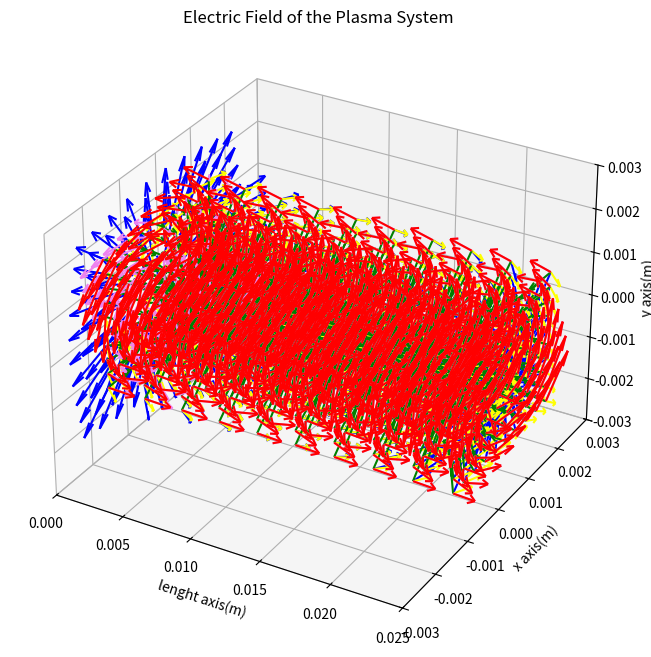

Here is the Python script that generated this plot:
import numpy as np
import matplotlib.pyplot as plt
from mpl_toolkits.mplot3d import Axes3D

#constant
epsilon_0 = 8.854187817e-12
k0 = 1/(4*np.pi*epsilon_0)
e = 1.60217663e-19
mu_0 = 1.256637061e-6
mp = 1.672621637e-27 #kg, mass of a proton
mn = 1.674927211e-27 #kg, mass of a neutron
me = 9.10938215e-31 #kg, mass of an electron
c0 = 299792458 #m/s, speed of light
h = 6.62607015e-34 #J*s, plank's constant
h_bar = h/(2*np.pi) #J*s, reduced plank's constant

#Parameters
a = 0.5e-2 #center gap distance between two elctrodes
b = 0.15e-2 #radii of the electrode
d = 1.0e-2 #diameter of the cylinder glass
l1 = 2.50e-2 #lenght of the cylinder glass
Q = 3.0e-11 #aCoulumb length=0.2, 
I = np.pi*Q*np.power(0.5e-2,2)
n = 47875.72074 #total of turns = no. of turns in lenght * no. of turns in radii
R = np.sqrt(np.power(0.0802,2) - np.power(0.038,2))#m, final radii of the electromagnet and initial radii of the electromagnet
l2 = 0.056 #m, lenght of the electromagnet
Vab = 150000
ve = np.sqrt((2*Vab*e)/me) #for electron velocity
vp = np.sqrt((2*Vab*e)/mp) #for proton velocity
gamma = [1/np.sqrt(1 - np.power(ve/c0,2)),1/np.sqrt(1 - np.power(vp/c0,2))]
ds = 10

# Create the figure and axes
fig = plt.figure(figsize=(8, 8))
ax = fig.add_subplot(111, projection='3d') 


# Make the grid
x, y, z = np.meshgrid(np.linspace(-b, b, ds), np.linspace(-b, b, ds), np.linspace(0, l1, ds))

x1, y1, z1 = np.meshgrid(np.linspace(-R, R, ds),np.linspace(-R, R, ds),np.linspace(0, l2, ds))


#Electric Field
def E(q, a1, X, Y, Z):
    r = np.sqrt(np.power(X - a1[0],2) + np.power(Y - a1[1],2) + np.power(Z - a1[2],2))
    E_x = k0*q*(X - a1[0])/np.power(r,3) 
    E_y = k0*q*(Y - a1[1])/np.power(r,3)
    E_z = 2*k0*q*(Z - a1[2])/np.power(r,3)
    return E_x,E_y,E_z 

def V(q, a2, X, Y, Z):
    V_x = 2*k0*q*(X-a2[0])/(np.sqrt(np.power(np.power(x-a2[0],2) + np.power(y - a2[1],2) + np.power(z - a2[2],2),2)))
    V_y = k0*q*(Y-a2[1])/(np.sqrt(np.power(np.power(x-a2[0],2) + np.power(y - a2[1],2) + np.power(z - a2[2],2),2)))
    V_z = k0*q*(Z-a2[2])/(np.sqrt(np.power(np.power(x-a2[0],2) + np.power(y - a2[1],2) + np.power(z - a2[2],2),2)))
    return V_x,V_y,V_z

def B1(I0, a3, X, Y, Z):
    r = np.sqrt(np.power(X-a3[0],2) + np.power(Y - a3[1],2) + np.power(Z - a3[2],2))
    B_x1 = (mu_0*I0*(Y - a3[1]))/(2*np.pi*np.power(r,3))
    B_y1 = -(mu_0*I0*(X - a3[0]))/(2*np.pi*np.power(r,3))
    B_z1 = np.zeros_like(r)
    return B_x1,B_y1,B_z1

def B2(I0, N, a4, X, Y, Z):
    r = np.sqrt(4*np.power(X-a4[0],2) + 4*np.power(Y - a4[1],2) + np.power(Z - a4[2],2))
    B_x2 = (mu_0*I0*N*(X - a4[0]))/(2*np.pi*np.power(r,3))
    B_y2 = (mu_0*I0*N*(Y - a4[1]))/(2*np.pi*np.power(r,3))
    B_z2 = (mu_0*I0*N*(Z - a4[2]))/(2*np.pi*np.power(r,3))
    return B_x2,B_y2,B_z2

def A1(I0, a4, X, Y, Z):
    r = np.sqrt(np.power(X-a4[0],2) + np.power(Y - a4[1],2) + np.power(Z - a4[2],2))
    A1_x = -(mu_0*I0*(X - a4[0])*(Z - a4[2]))/(2*np.pi*r*(np.power(X - a4[0],2) + np.power(Y - a4[1],2)))
    A1_y = -(mu_0*I0*(Y - a4[1])*(Z - a4[2]))/(2*np.pi*r*(np.power(X - a4[0],2) + np.power(Y - a4[1],2)))
    A1_z = ((mu_0*I0)/(2*np.pi*r))*((np.power(Y-a4[1],2)/(np.power(X - a4[0],2) + np.power(Z - a4[2],2))) + (np.power(X - a4[0],2)/(np.power(Y - a4[1],2) + np.power(Z - a4[2],2))))
    return A1_x, A1_y, A1_z

def A2(I0, N, a5, X, Y, Z):
    r = np.sqrt(np.power(X-a5[0],2) + np.power(Y - a5[1],2) + np.power(Z - a5[2],2))
    A2_x = ((mu_0*I0)/(2*np.pi*r))*((((Y - a5[1])*(Z - a5[2]))/(np.power(X-a5[0],2) + np.power(Y - a5[1],2))) - (((Y - a5[1])*(Z - a5[2]))/(np.power(X - a5[0],2) + np.power(Z - a5[2],2))))
    A2_y = ((mu_0*I0)/(2*np.pi*r))*((((X - a5[0])*(Z - a5[2]))/(np.power(Y-a5[1],2) + np.power(Z - a5[2],2))) - (((X - a5[0])*(Z - a5[2]))/(np.power(X - a5[0],2) + np.power(Y - a5[1],2))))
    A2_z = ((mu_0*I0)/(2*np.pi*r))*((((X - a5[0])*(Y - a5[1]))/(np.power(X - a5[0],2) + np.power(Z - a5[2],2))) + (((X - a5[0])*(Y - a5[1]))/(np.power(Y - a5[1],2) + np.power(Z - a5[2],2))))
    return A2_x, A2_y, A2_z

# calculate vector function of electric field
Ex1, Ey1, Ez1 = E(Q, [0, 0, 0], x, y, z)
Ex2, Ey2, Ez2 = E(-Q, [0, 0, l1], x, y, z)
Ex = Ex1 + Ex2
Ey = Ey1 + Ey2
Ez = Ez1 + Ez2

#calculate vector function of magnetic field perpendicular to the electric field
Bx1_1, By1_1, Bz1_1 = B1(I, [0,0,0], x, y, z)
Bx2_1, By2_1, Bz2_1 = B1(I, [0,0,l1], x, y, z)
Bx1 = Bx1_1 + Bx2_1
By1 = By1_1 + By2_1
Bz1 = Bz1_1 + Bz2_1

#calculate vector function of magnetic field of the electromagnet
Bx1_2, By1_2, Bz1_2 = B2(I, n, [0, 0, 0], x1, y1, z1)
Bx2_2, By2_2, Bz2_2 = B2(I, n, [0, 0, l2], x1, y1, z1)
Bx2 = Bx1_2 - Bx2_2
By2 = By1_2 - By2_2
Bz2 = Bz1_2 - Bz2_2

#calculate  magnetic potential vector of the B1
Ax1_1, Ay1_1, Az1_1 = A1(I, [0, 0, 0], x, y, z)
Ax2_1, Ay2_1, Az2_1 = A1(I, [0, 0, l1], x, y, z)
Ax1 = Ax1_1 - Ax2_1
Ay1 = Ay1_1 - Ay2_1
Az1 = Az1_1 - Az2_1

#calculate  magnetic potential vector of the B2
Ax1_2, Ay1_2, Az1_2 = A2(I, n, [0, 0, 0], x, y, z)
Ax2_2, Ay2_2, Az2_2 = A2(I, n, [0, 0, l2], x, y, z)
Ax2 = Ax1_2 - Ax2_2
Ay2 = Ay1_2 - Ay2_2
Az2 = Az1_2 - Az2_2

# remove vector with length larger than E_max
E_max = 5e10
E = np.sqrt(np.power(Ex,2)+np.power(Ey,2)+np.power(Ez,2))
k = np.where(E.flat[:]>E_max)
Ex.flat[k] = np.nan
Ey.flat[k] = np.nan
Ez.flat[k] = np.nan

# remove vector with length larger than B1_max
B1_max = 1e10
B1 = np.sqrt(np.power(Bx1,2)+np.power(By1,2)+np.power(Bz1,2))
k1 = np.where(B1.flat[:]>B1_max)
Bx1.flat[k1] = np.nan
By1.flat[k1] = np.nan
Bz1.flat[k1] = np.nan

#remove vector with lenght larger than B2_max
B2_max = 1e10
B2 = np.sqrt(np.power(Bx2,2)+np.power(By2,2)+np.power(Bz2,2))
k2 = np.where(B2.flat[:]>B2_max)
Bx2.flat[k2] = np.nan
By2.flat[k2] = np.nan
Bz2.flat[k2] = np.nan

# remove vector with length larger than A1_max
A1_max = 1e10
A1 = np.sqrt(np.power(Ax1,2)+np.power(Ay1,2)+np.power(Az1,2))
k3 = np.where(A1.flat[:]>A1_max)
Ax1.flat[k3] = np.nan
Ay1.flat[k3] = np.nan
Az1.flat[k3] = np.nan

# remove vector with length larger than A1_max
A2_max = 1e10
A2 = np.sqrt(np.power(Ax2,2)+np.power(Ay2,2)+np.power(Az2,2))
k4 = np.where(A2.flat[:]>A2_max)
Ax2.flat[k4] = np.nan
Ay2.flat[k4] = np.nan
Az2.flat[k4] = np.nan

# Plot the plasma carrying the current
plasma_lenght = np.linspace(0, l1, 50)
plasma_rx = np.zeros_like(plasma_lenght)
plasma_ry = np.zeros_like(plasma_lenght)
ax.plot(plasma_lenght, plasma_rx, plasma_ry, lw=3, color="blueviolet")

# Create the quiver plot of the elctric field
ax.quiver(z, y, x, Ez, Ey, Ex, length=1e-3, color = "blue", normalize = True, cmap = plt.cm.jet)

# Create the quiver plot of the magnetic field
ax.quiver(z, y, x, Bz1, By1, Bx1, length = 1e-3, color = "red", normalize = True, cmap = plt.cm.jet)

# Create the quiver plot of the magnetic field of the electromagnet
ax.quiver(z, y, x, Bz2, By2, Bx2, length = 1e-3, color = "yellow", normalize = True, cmap = plt.cm.jet)

# Create the quiver plot of the magnetic potential vector of the magnetic field perpendicular to the electric field
ax.quiver(z, y, x, Az1, Ay1, Ax1, length = 1e-3, color = "green", normalize = True, cmap = plt.cm.jet)

# Create the quiver plot of the magnetic potential vector of the electromagnet
ax.quiver(z, y, x, Az2, Ay2, Ax2, length = 1e-3, color = "violet", normalize = True, cmap = plt.cm.jet)

ax.set_xlabel("lenght axis(m)")
ax.set_ylabel("x axis(m)")
ax.set_zlabel("y axis(m)")
ax.set_title("Electric Field of the Plasma System")
ax.set_xlim(0, l1)
ax.set_ylim(-2*b, 2*b)
ax.set_zlim(-2*b, 2*b)

plt.show()
